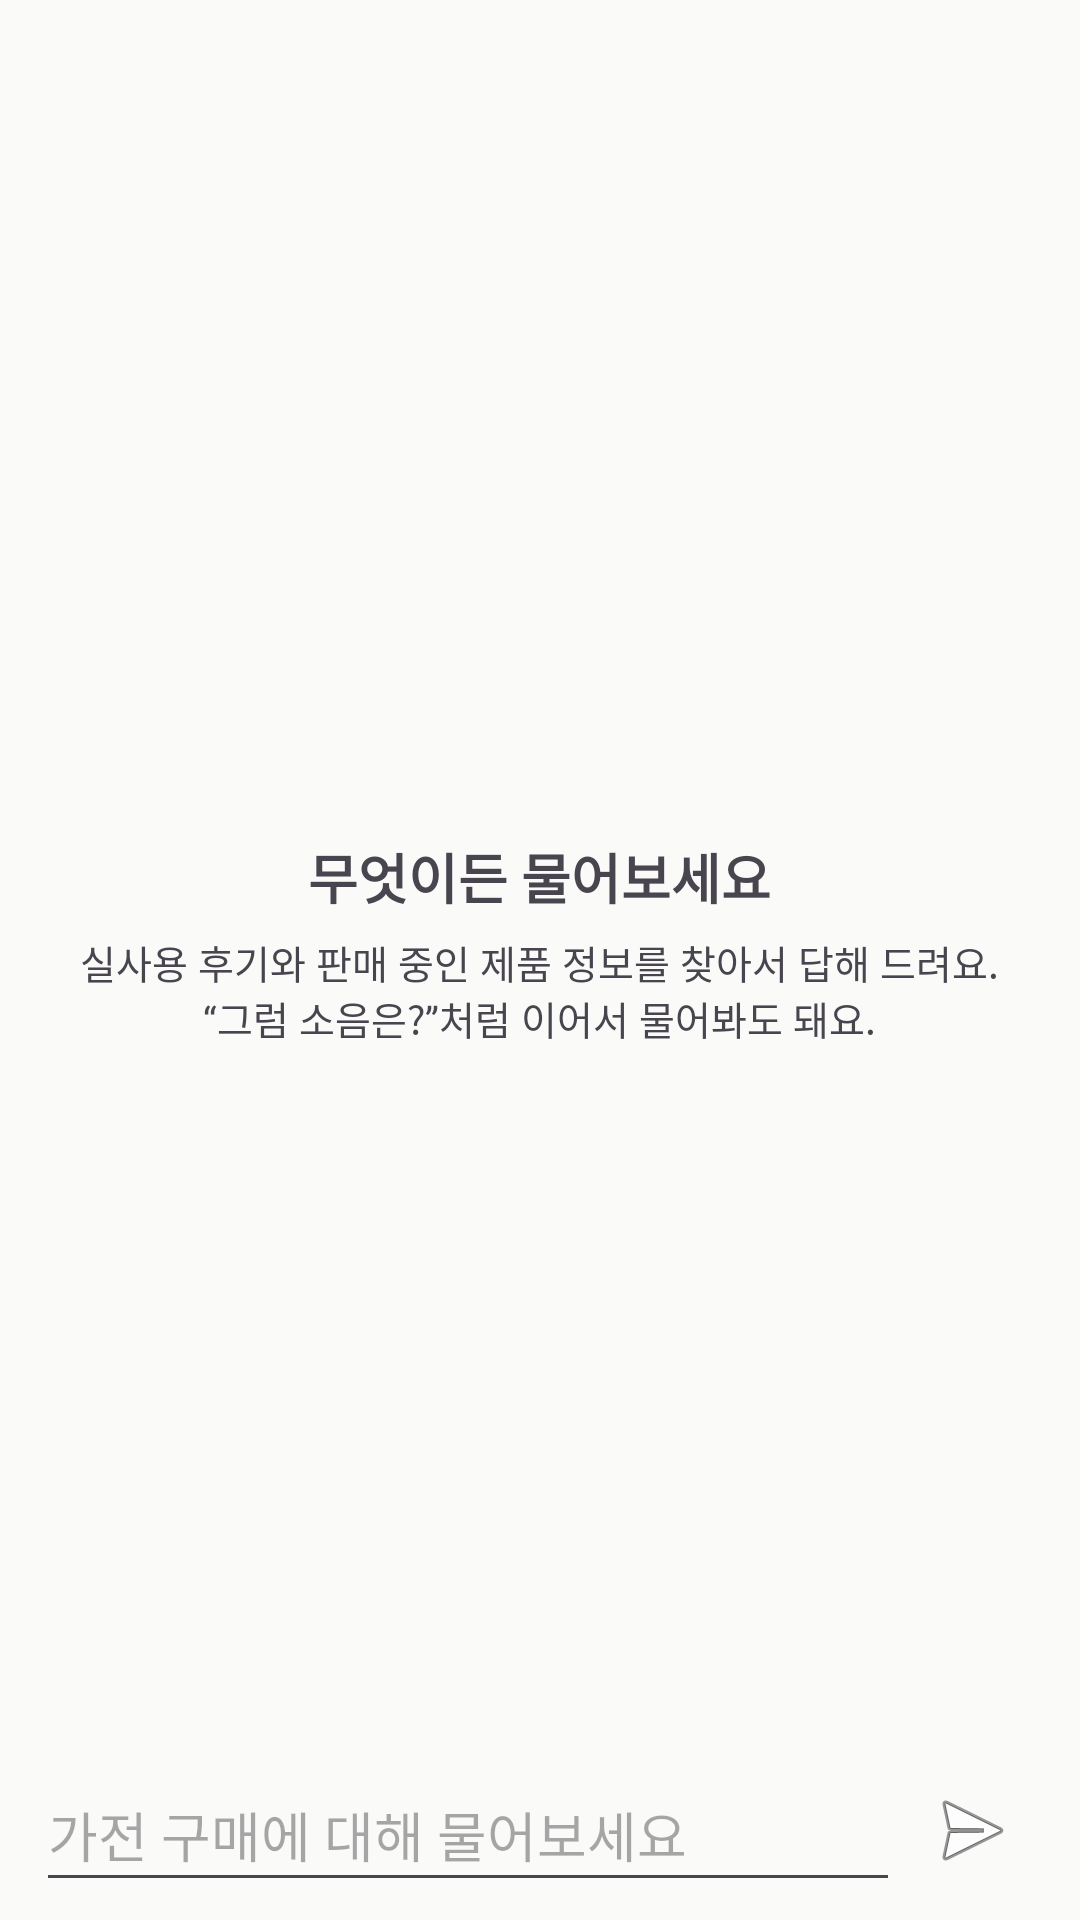

Here is an Android app screen rendered from its layout file. Give the layout XML and the strings, colors and styles it references.
<!-- AndroidManifest.xml: application theme Theme.GajeonTiming -->
<!-- res/layout/activity_chat.xml -->
<?xml version="1.0" encoding="utf-8"?>
<LinearLayout xmlns:android="http://schemas.android.com/apk/res/android"
    android:layout_width="match_parent"
    android:layout_height="match_parent"
    android:fitsSystemWindows="true"
    android:orientation="vertical">

    <com.google.android.material.appbar.MaterialToolbar
        android:id="@+id/toolbar"
        android:layout_width="match_parent"
        android:layout_height="?attr/actionBarSize" />

    <FrameLayout
        android:layout_width="match_parent"
        android:layout_height="0dp"
        android:layout_weight="1">

        <androidx.recyclerview.widget.RecyclerView
            android:id="@+id/chat_list"
            android:layout_width="match_parent"
            android:layout_height="match_parent"
            android:clipToPadding="false"
            android:paddingHorizontal="12dp"
            android:paddingVertical="8dp" />

        
        <LinearLayout
            android:id="@+id/chat_empty"
            android:layout_width="match_parent"
            android:layout_height="wrap_content"
            android:layout_gravity="center"
            android:gravity="center_horizontal"
            android:orientation="vertical"
            android:padding="24dp">

            <TextView
                android:layout_width="wrap_content"
                android:layout_height="wrap_content"
                android:text="@string/chat_empty_title"
                android:textSize="18sp"
                android:textStyle="bold" />

            <TextView
                android:layout_width="wrap_content"
                android:layout_height="wrap_content"
                android:layout_marginTop="6dp"
                android:gravity="center"
                android:text="@string/chat_empty_desc"
                android:textSize="13sp" />

            <com.google.android.material.chip.ChipGroup
                android:id="@+id/chat_suggestions"
                android:layout_width="wrap_content"
                android:layout_height="wrap_content"
                android:layout_marginTop="16dp" />
        </LinearLayout>
    </FrameLayout>

    
    <LinearLayout
        android:layout_width="match_parent"
        android:layout_height="wrap_content"
        android:gravity="center_vertical"
        android:orientation="horizontal"
        android:paddingHorizontal="12dp"
        android:paddingVertical="6dp">

        <EditText
            android:id="@+id/chat_input"
            android:layout_width="0dp"
            android:layout_height="wrap_content"
            android:layout_weight="1"
            android:autofillHints="@null"
            android:hint="@string/chat_hint"
            android:imeOptions="actionSend"
            android:inputType="textMultiLine|textCapSentences"
            android:maxLength="200"
            android:maxLines="4"
            android:minHeight="48dp" />

        <ImageButton
            android:id="@+id/chat_send"
            android:layout_width="48dp"
            android:layout_height="48dp"
            android:background="?attr/selectableItemBackgroundBorderless"
            android:contentDescription="@string/chat_send"
            android:src="@android:drawable/ic_menu_send" />
    </LinearLayout>
</LinearLayout>
<!-- resources referenced by this layout -->
<resources>
  <string name="chat_empty_desc">실사용 후기와 판매 중인 제품 정보를 찾아서 답해 드려요.\n“그럼 소음은?”처럼 이어서 물어봐도 돼요.</string>
  <string name="chat_empty_title">무엇이든 물어보세요</string>
  <string name="chat_hint">가전 구매에 대해 물어보세요</string>
  <string name="chat_send">보내기</string>
  <color name="brand">#C2410C</color>
  <color name="on_brand">#FFFFFF</color>
  <color name="brand_container">#FFF1E7</color>
  <color name="on_brand_container">#7C2D12</color>
  <color name="verdict_good">#1D4ED8</color>
  <color name="verdict_wait">#B91C1C</color>
  <color name="page">#FAFAF9</color>
  <color name="card">#FFFFFF</color>
  <color name="ink">#1C1917</color>
  <color name="ink_2">#57534E</color>
  <color name="sunken">#F3F2F0</color>
  <color name="line_strong">#8C857F</color>
  <color name="line">#E7E5E4</color>
  <style name="Widget.Gajeon.Card" parent="Widget.Material3.CardView.Outlined">
          <item name="cardBackgroundColor">@color/card</item>
          <item name="strokeColor">@color/line</item>
          <item name="strokeWidth">1dp</item>
          <item name="cardElevation">0dp</item>
          <item name="cardCornerRadius">@dimen/radius_md</item>
      </style>
  <style name="Widget.Gajeon.Button" parent="Widget.Material3.Button">
          <item name="cornerRadius">@dimen/radius_md</item>
          <item name="android:minHeight">@dimen/touch_min</item>
          <item name="android:textAppearance">@style/TextAppearance.Gajeon.Label</item>
      </style>
  <style name="Widget.Gajeon.Button.Outlined" parent="Widget.Material3.Button.OutlinedButton">
          <item name="cornerRadius">@dimen/radius_md</item>
          <item name="android:minHeight">@dimen/touch_min</item>
          <item name="android:textAppearance">@style/TextAppearance.Gajeon.Label</item>
          <item name="android:textColor">@color/ink</item>
          <item name="strokeColor">@color/line_strong</item>
      </style>
  <style name="Widget.Gajeon.Chip" parent="Widget.Material3.Chip.Assist">
          <item name="shapeAppearanceOverlay">@style/ShapeAppearance.Gajeon.Small</item>
          <item name="chipStrokeColor">@color/line_strong</item>
      </style>
  <style name="Widget.Gajeon.Toolbar" parent="Widget.Material3.Toolbar">
          <item name="titleTextAppearance">@style/TextAppearance.Gajeon.TitleScreen</item>
          <item name="android:background">@color/page</item>
      </style>
  <dimen name="radius_md">16dp</dimen>
  <dimen name="touch_min">48dp</dimen>
  <style name="TextAppearance.Gajeon.Label" parent="TextAppearance.Material3.LabelLarge">
          <item name="android:textSize">14sp</item>
          <item name="android:textStyle">bold</item>
      </style>
  <style name="ShapeAppearance.Gajeon.Small" parent="">
          <item name="cornerFamily">rounded</item>
          <item name="cornerSize">@dimen/radius_sm</item>
      </style>
  <style name="TextAppearance.Gajeon.TitleScreen" parent="TextAppearance.Material3.TitleLarge">
          <item name="android:textSize">20sp</item>
          <item name="android:textStyle">bold</item>
          <item name="android:textColor">@color/ink</item>
      </style>
  <dimen name="radius_sm">8dp</dimen>
</resources>
